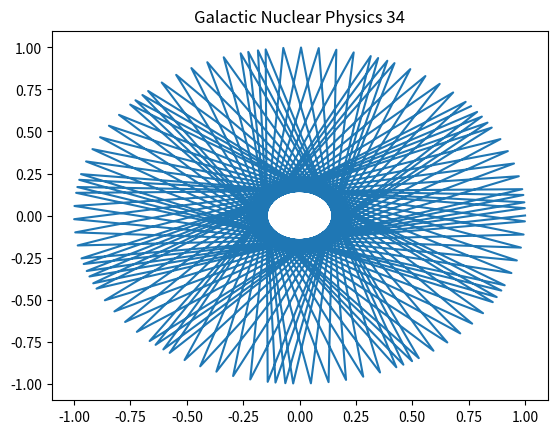

Write the Python code that produced this figure.
import numpy as np
import matplotlib.pyplot as plt
# Physics simulation 34
t = np.linspace(0, 10, 100)
plt.plot(np.cos(t*34), np.sin(t*34))
plt.title('Galactic Nuclear Physics 34')
